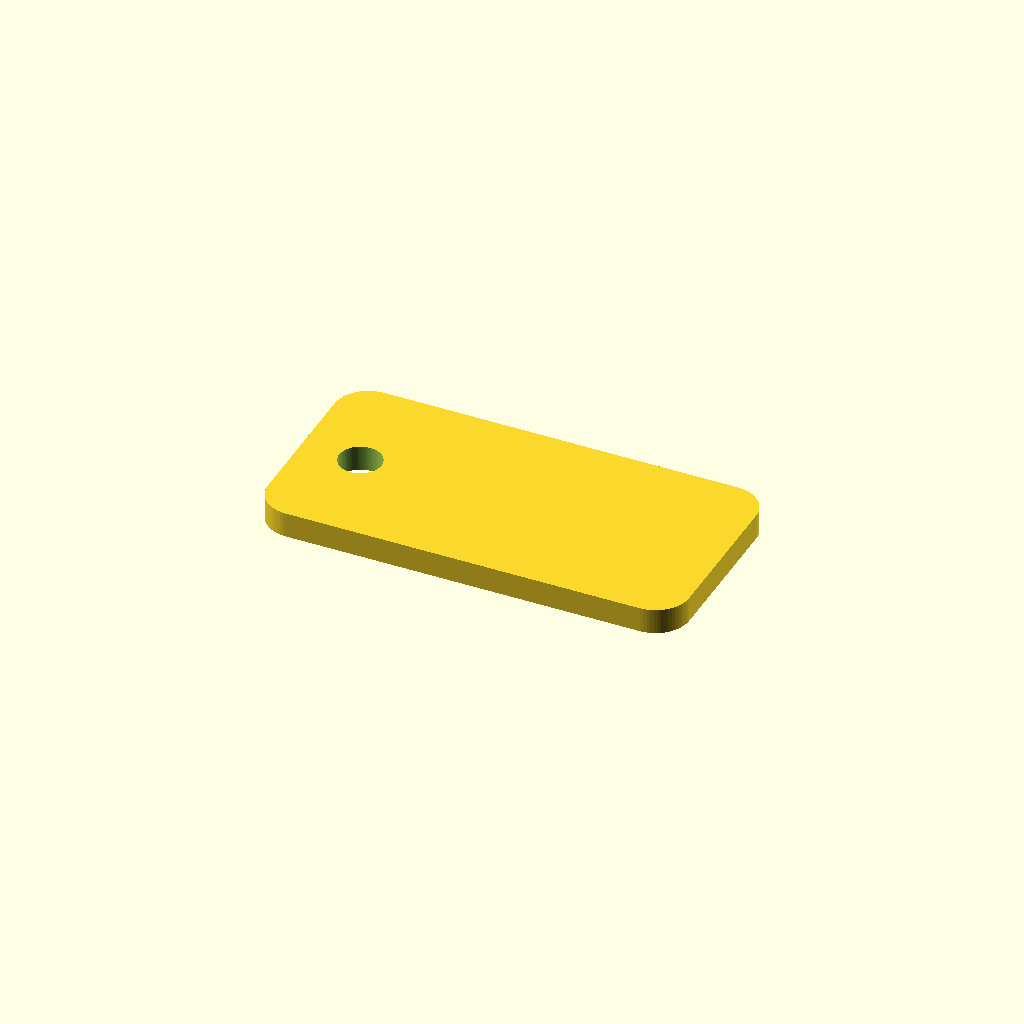
Cell 1 — every parameter at its default value.
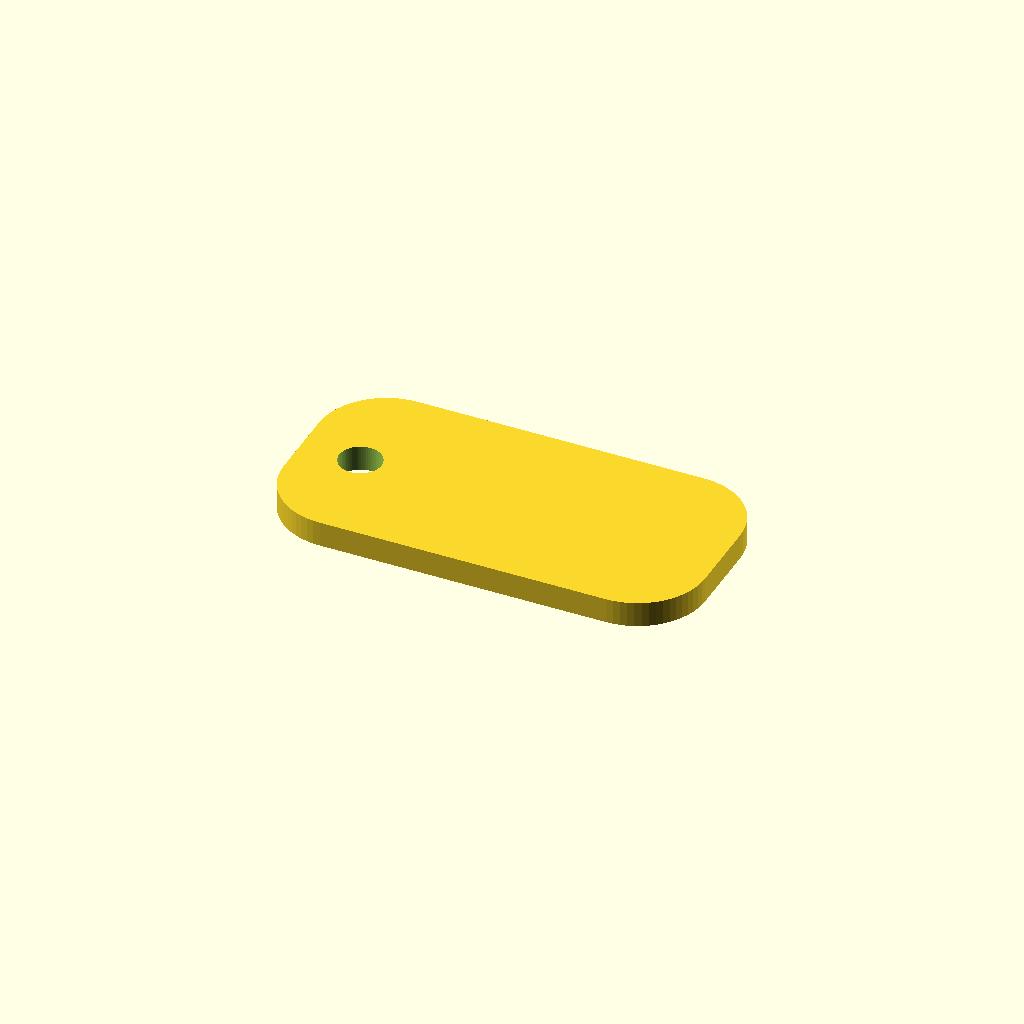
Cell 2 — corner_radius set to 8, the other parameters unchanged.
One fixed orthographic camera (rotation 55°, 0°, 25°; colour scheme Cornfield) for every cell.
The OpenSCAD source (models/calibration_tag.scad):
use <../lib/shapes.scad>

// A small first model that exercises shared modules and common print features.
$fn = 64;

tag_size = [50, 25, 3];
corner_radius = 4;
hole_diameter = 5;
hole_inset = 7;

difference() {
    rounded_box(tag_size, corner_radius);

    translate([-(tag_size.x / 2) + hole_inset, 0, -0.5])
        cylinder(h = tag_size.z + 1, d = hole_diameter);
}
Customizer parameters (derived from the source; name, type, default, range or options):
tag_size: vector, default [50, 25, 3]
corner_radius: number, default 4
hole_diameter: number, default 5
hole_inset: number, default 7
